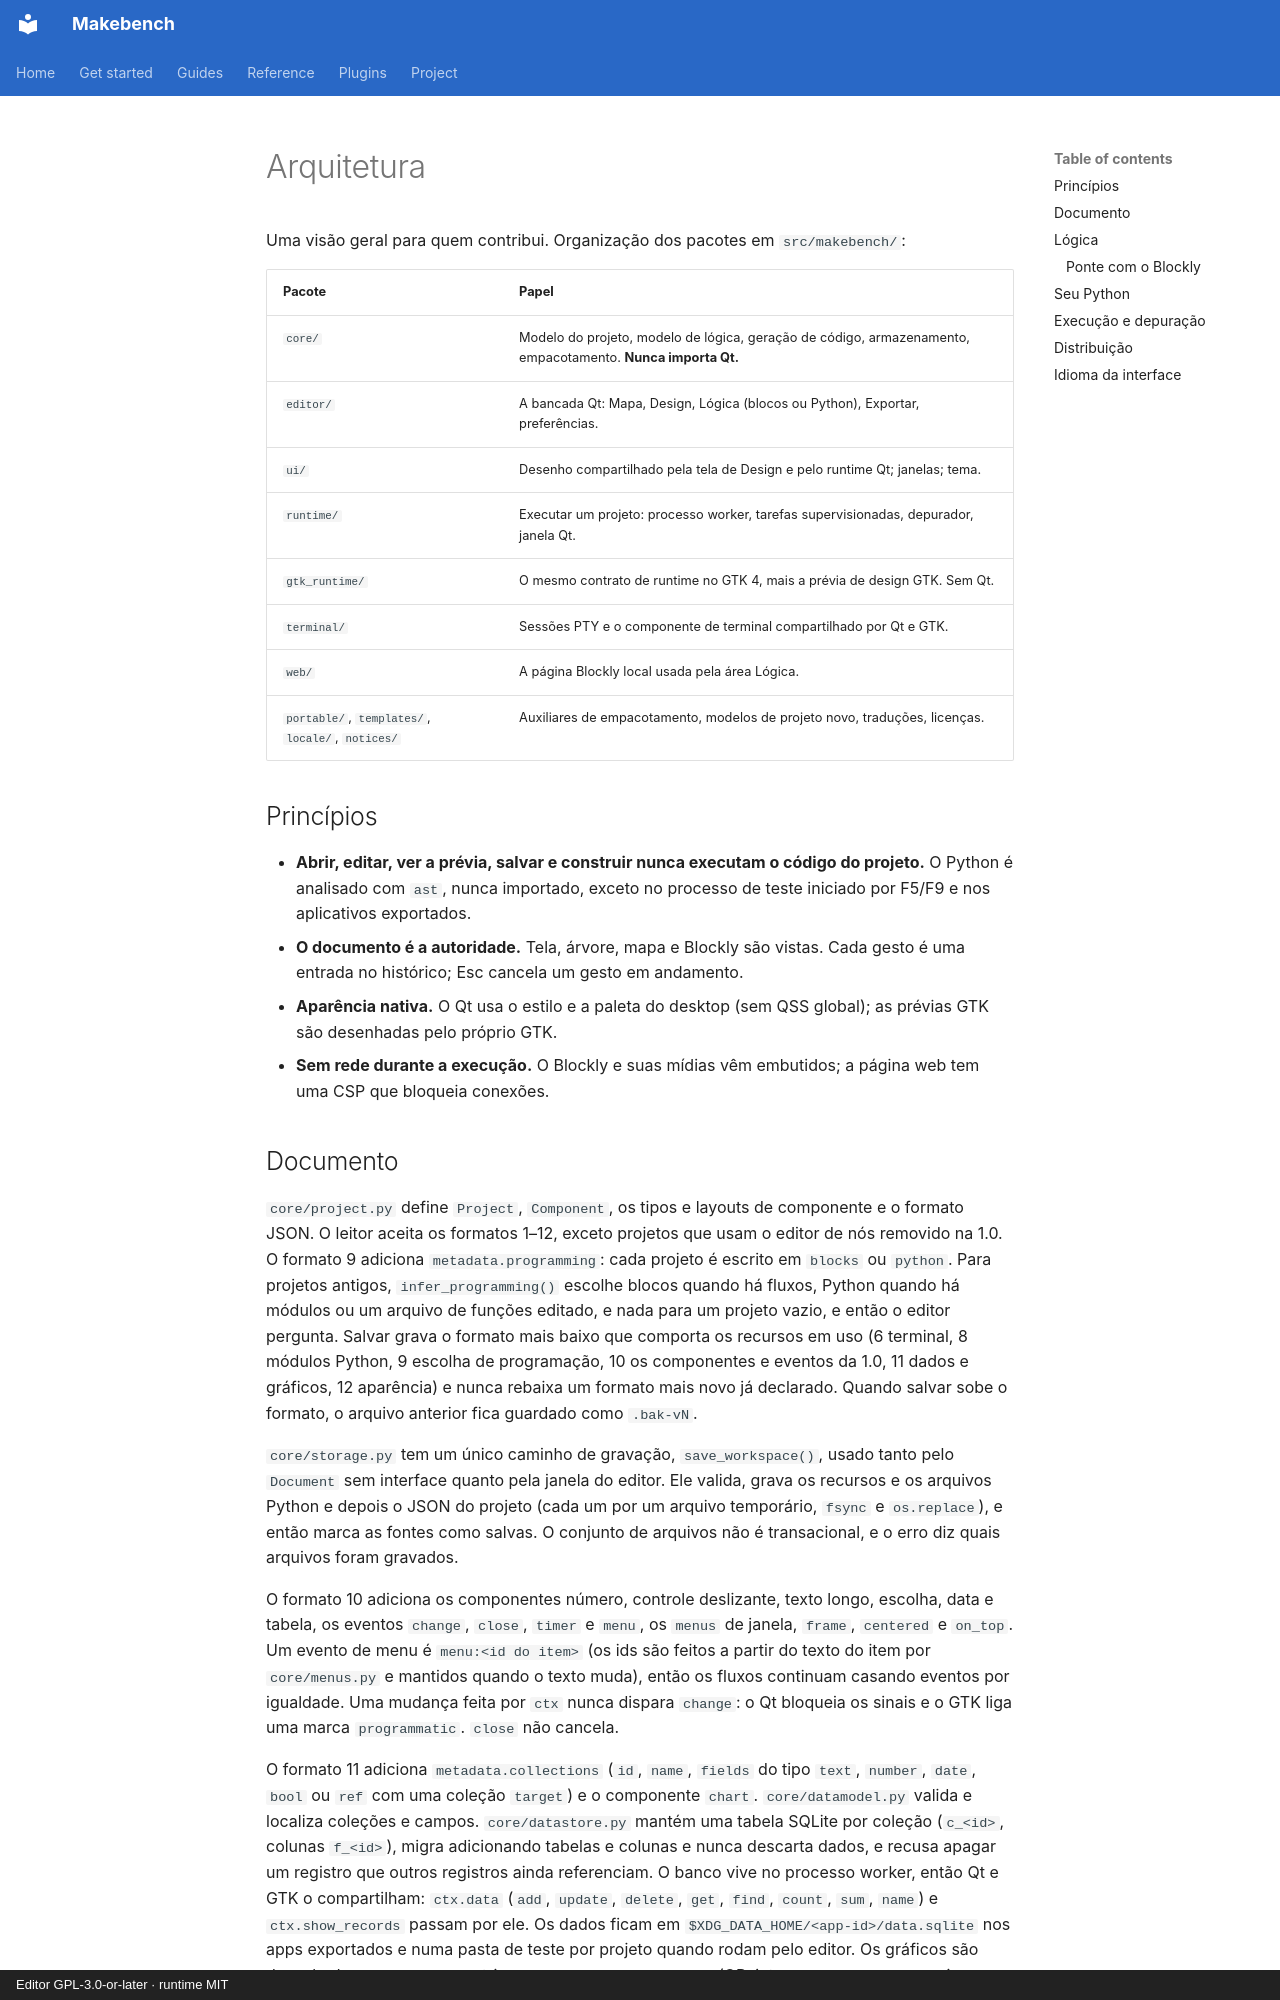

repository: RichardSpinola/makebench · page: architecture.pt-BR/index.html · generator: mkdocs · copyright: Editor GPL-3.0-or-later · runtime MIT

# Arquitetura

Uma visão geral para quem contribui. Organização dos pacotes em
`src/makebench/`:

| Pacote | Papel |
|---|---|
| `core/` | Modelo do projeto, modelo de lógica, geração de código, armazenamento, empacotamento. **Nunca importa Qt.** |
| `editor/` | A bancada Qt: Mapa, Design, Lógica (blocos ou Python), Exportar, preferências. |
| `ui/` | Desenho compartilhado pela tela de Design e pelo runtime Qt; janelas; tema. |
| `runtime/` | Executar um projeto: processo worker, tarefas supervisionadas, depurador, janela Qt. |
| `gtk_runtime/` | O mesmo contrato de runtime no GTK 4, mais a prévia de design GTK. Sem Qt. |
| `terminal/` | Sessões PTY e o componente de terminal compartilhado por Qt e GTK. |
| `web/` | A página Blockly local usada pela área Lógica. |
| `portable/`, `templates/`, `locale/`, `notices/` | Auxiliares de empacotamento, modelos de projeto novo, traduções, licenças. |

## Princípios

- **Abrir, editar, ver a prévia, salvar e construir nunca executam o código do
  projeto.** O Python é analisado com `ast`, nunca importado, exceto no
  processo de teste iniciado por F5/F9 e nos aplicativos exportados.
- **O documento é a autoridade.** Tela, árvore, mapa e Blockly são vistas.
  Cada gesto é uma entrada no histórico; Esc cancela um gesto em andamento.
- **Aparência nativa.** O Qt usa o estilo e a paleta do desktop (sem QSS
  global); as prévias GTK são desenhadas pelo próprio GTK.
- **Sem rede durante a execução.** O Blockly e suas mídias vêm embutidos; a
  página web tem uma CSP que bloqueia conexões.
